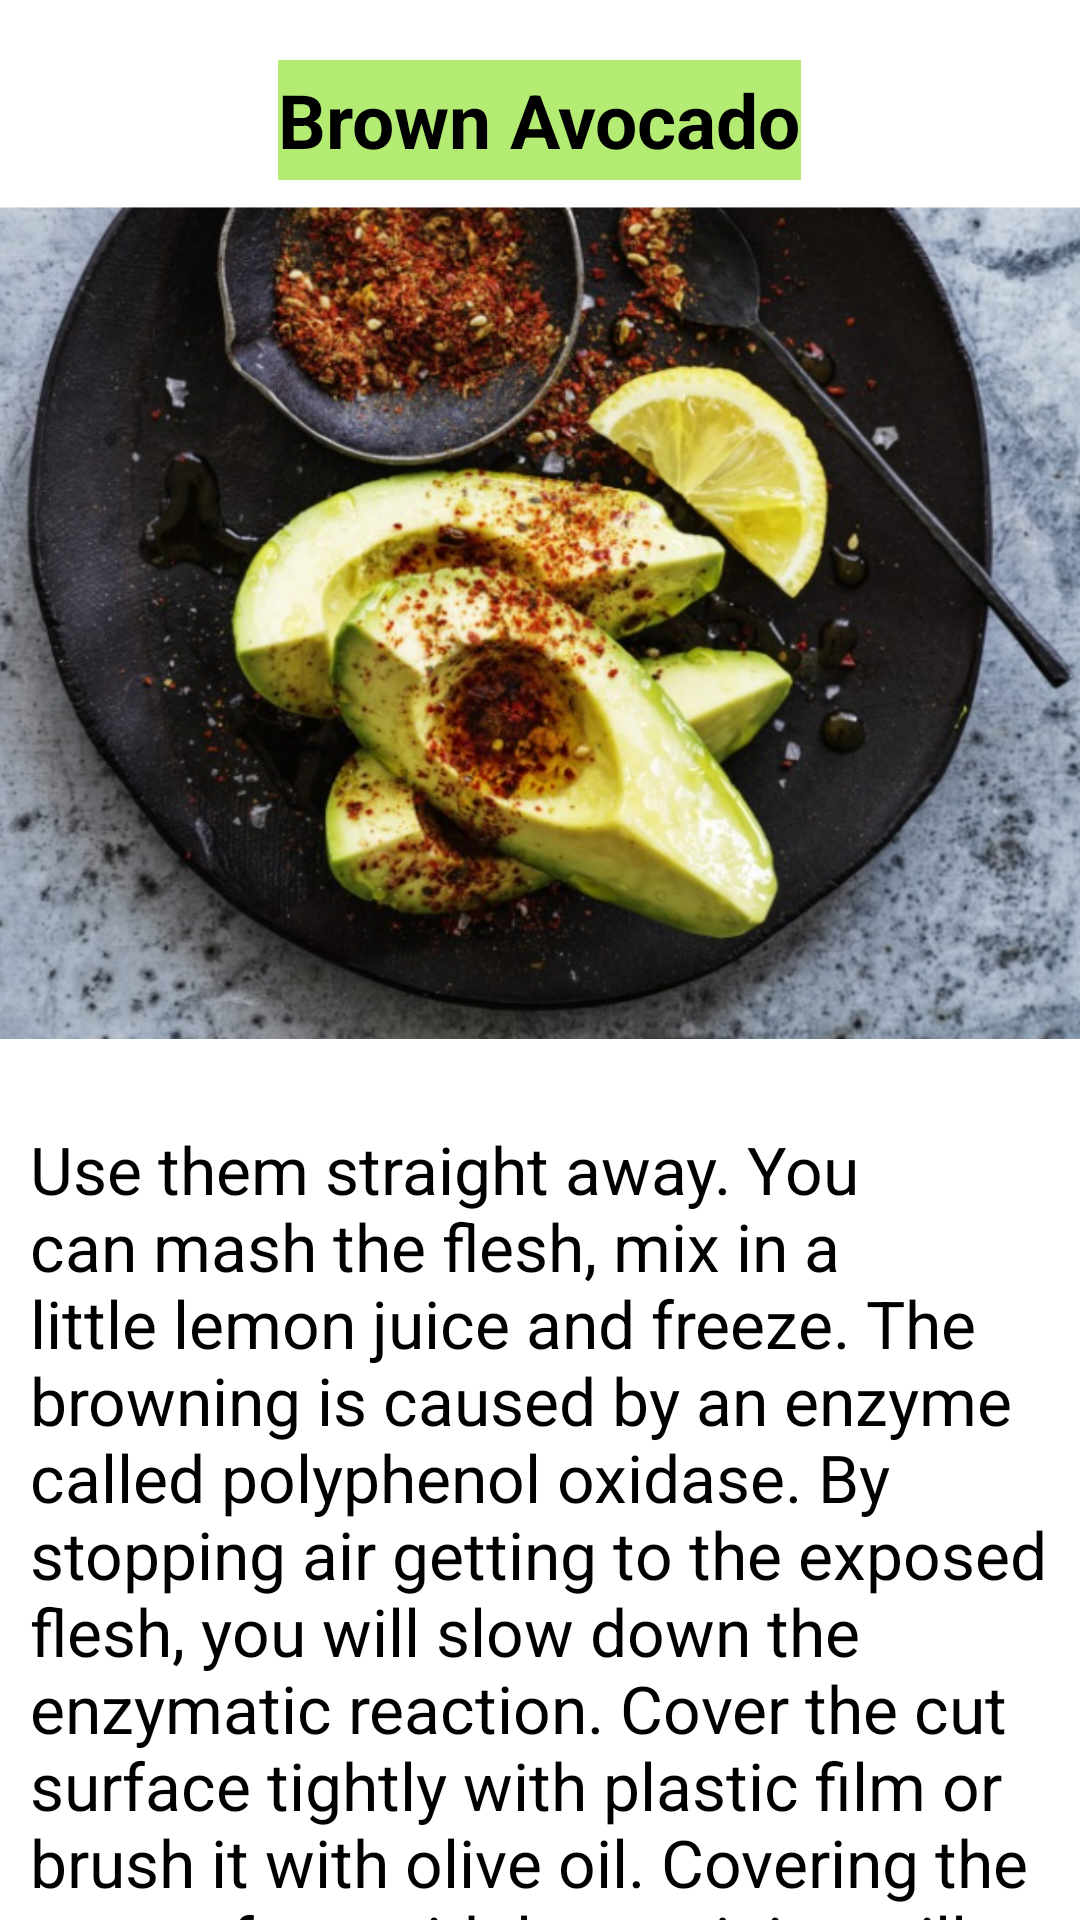

Write the Android layout XML for this screen, with the resource values it uses.
<!-- AndroidManifest.xml: application theme Theme.Newsapp -->
<!-- res/layout/fragment_3.xml -->
<?xml version="1.0" encoding="utf-8"?>

<FrameLayout xmlns:android="http://schemas.android.com/apk/res/android"
    xmlns:app="http://schemas.android.com/apk/res-auto"
    xmlns:tools="http://schemas.android.com/tools"
    android:layout_width="match_parent"
    android:layout_height="match_parent"
    android:background="#FFFFFF"
    tools:context=".Fragment3">

    <LinearLayout
        android:layout_width="match_parent"
        android:layout_height="match_parent"
        android:background="#FFFFFF"
        android:orientation="vertical">

        <TextView
            android:id="@+id/placeNameFragment"
            android:layout_width="wrap_content"
            android:layout_height="40dp"
            android:layout_gravity="center"
            android:layout_marginTop="20dp"
            android:background="#B4EC73"
            android:gravity="center"
            android:text="Brown Avocado"
            android:textColor="@color/black"
            android:textSize="25dp"
            android:textStyle="bold" />

        <ImageView
            android:id="@+id/imageView4"
            android:layout_width="match_parent"
            android:layout_height="295dp"
            android:scaleType="fitCenter"
            android:src="@drawable/f" />

        <TextView
            android:id="@+id/placeDescripFragment"
            android:layout_width="match_parent"
            android:layout_height="wrap_content"
            android:layout_gravity="center_horizontal"
            android:layout_marginLeft="10dp"
            android:layout_marginTop="20dp"
            android:layout_marginRight="10dp"
            android:background="@color/white"
            android:text="Use them straight away. You can mash the flesh, mix in a little lemon juice and freeze. The browning is caused by an enzyme called polyphenol oxidase. By stopping air getting to the exposed flesh, you will slow down the enzymatic reaction. Cover the cut surface tightly with plastic film or brush it with olive oil. Covering the cut surface with lemon juice will deactivate the enzyme."
            android:textColor="@color/black"
            android:textSize="22dp" />

    </LinearLayout>

</FrameLayout>
<!-- resources referenced by this layout -->
<resources>
  <!-- drawable f: png bitmap (drawable, 668077 bytes) -->
  <style name="Theme.Newsapp" parent="Theme.MaterialComponents.DayNight.DarkActionBar">
          
          <item name="colorPrimary">@color/black</item>
          <item name="colorPrimaryVariant">@color/black</item>
          <item name="colorOnPrimary">@color/white</item>
          
          <item name="colorSecondary">@color/teal_200</item>
          <item name="colorSecondaryVariant">@color/teal_700</item>
          <item name="colorOnSecondary">@color/black</item>
          
          <item name="android:statusBarColor" tools:targetApi="l">?attr/colorPrimaryVariant</item>
          
      </style>
  <!-- not gathered from this repository: default colours our renderer supplied (Android Studio template values) -->
  <color name="teal_200">#FF03DAC5</color>
  <color name="teal_700">#FF018786</color>
  <color name="black">#FF000000</color>
  <color name="white">#FFFFFFFF</color>
</resources>
